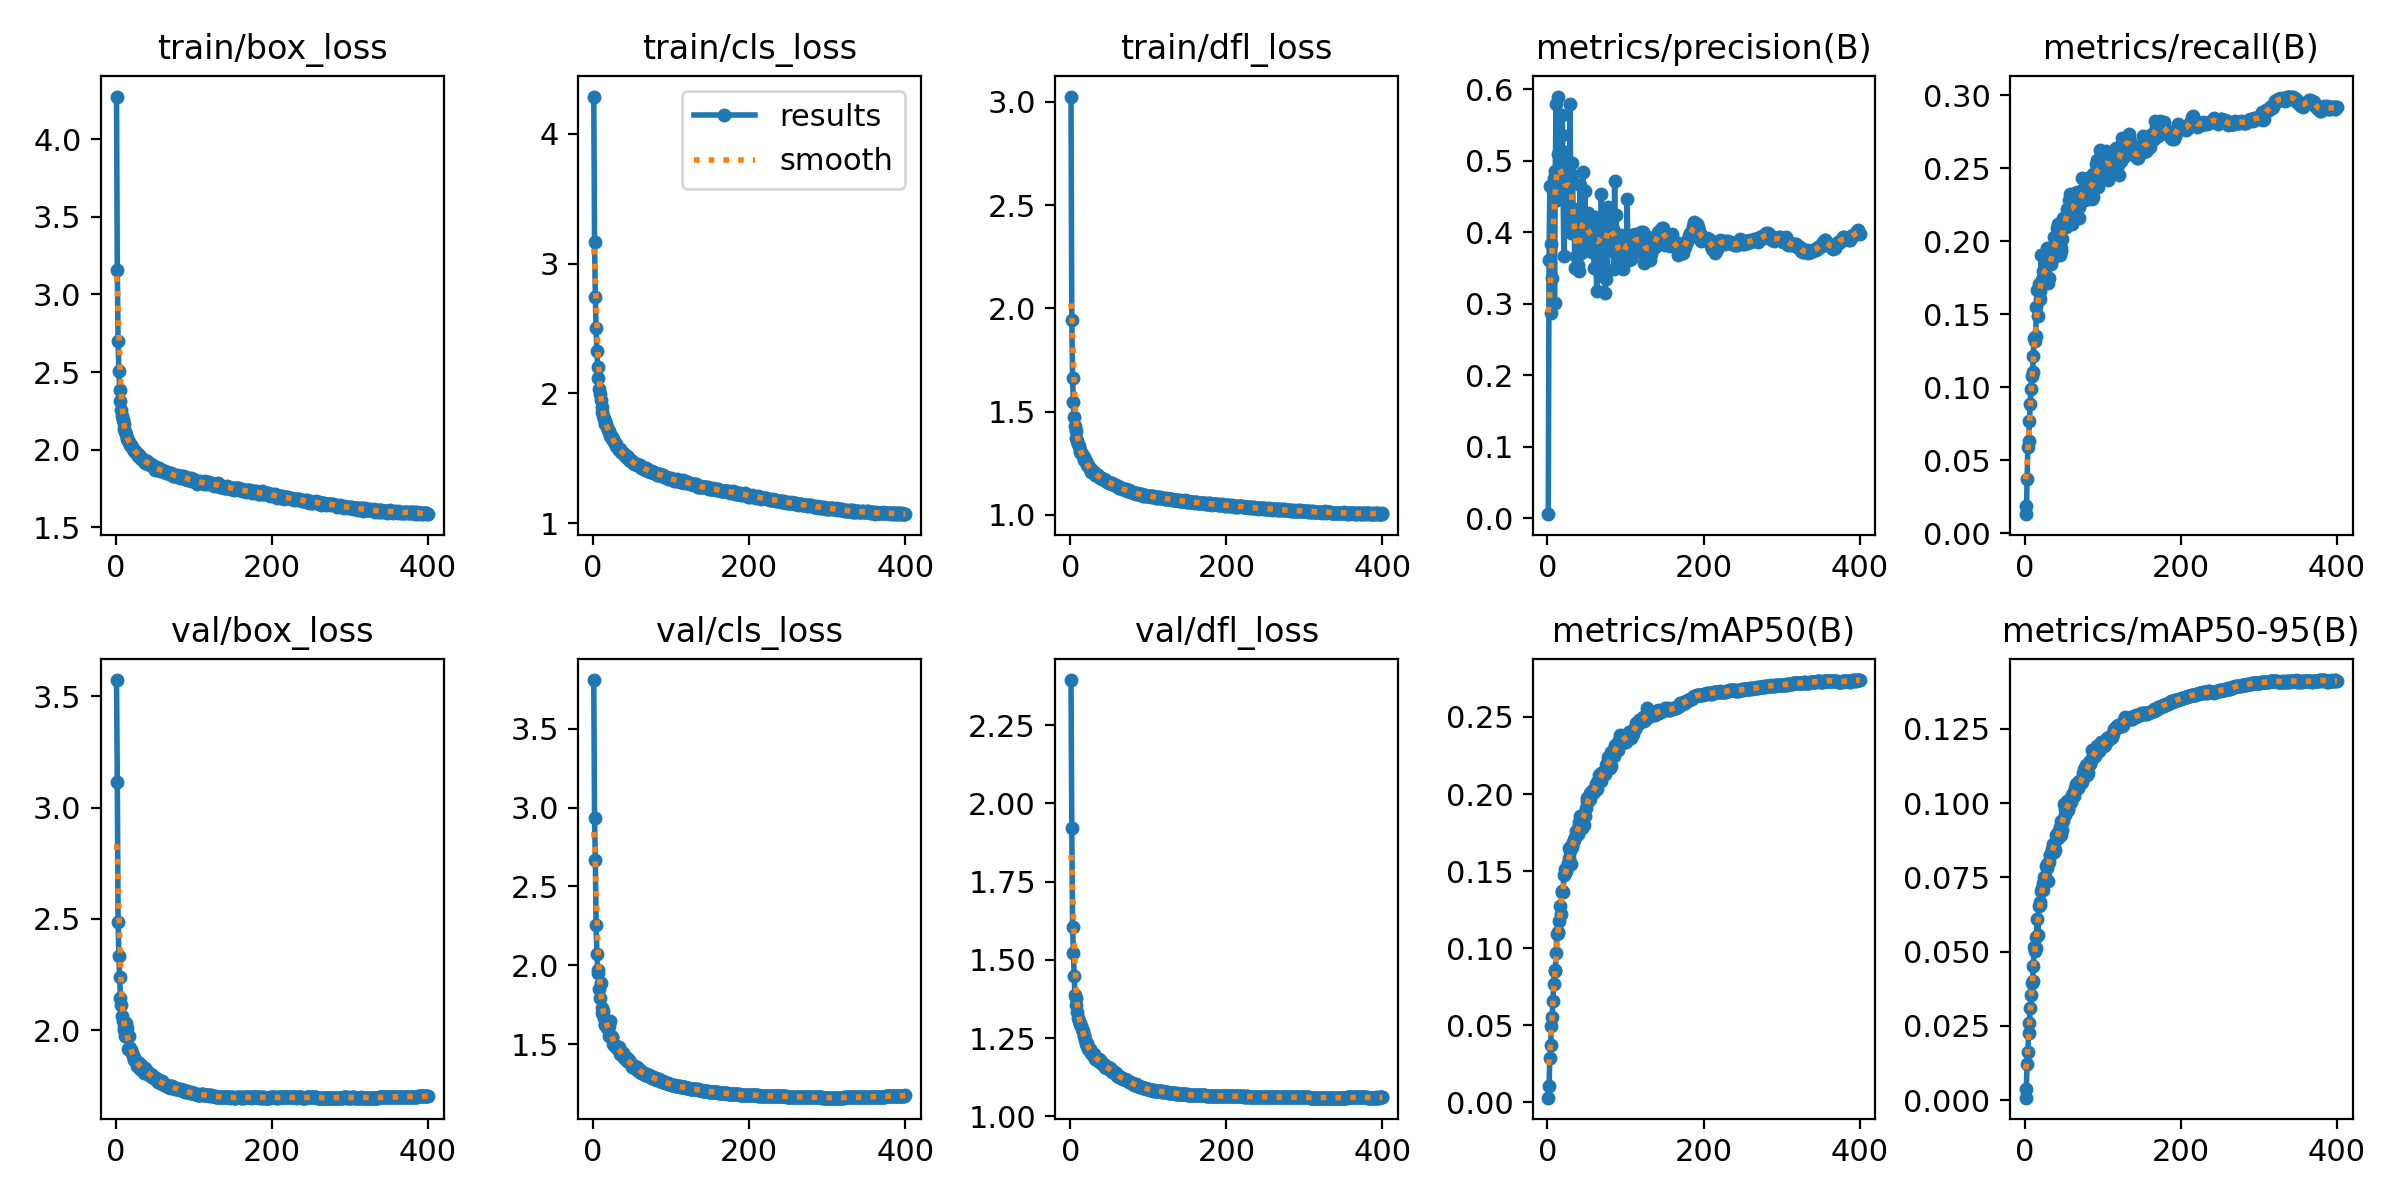

The file beside this chart, header and first rows:
epoch, time, train/box_loss, train/cls_loss, train/dfl_loss, metrics/precision(B), metrics/recall(B), metrics/mAP50(B), metrics/mAP50-95(B), val/box_loss, val/cls_loss, val/dfl_loss, lr/pg0, lr/pg1, lr/pg2
1, 89.01, 4.275, 4.286, 3.025, 0.00538, 0.01885, 0.00305, 0.00088, 3.572, 3.81, 2.395, 0.003328, 0.003328, 0.07005
2, 172.4, 3.158, 3.168, 1.943, 0.3608, 0.01309, 0.01086, 0.00376, 3.116, 2.936, 1.921, 0.006661, 0.006661, 0.04005
3, 265, 2.699, 2.742, 1.664, 0.4649, 0.03722, 0.02849, 0.01211, 2.488, 2.665, 1.605, 0.009994, 0.009994, 0.01005
4, 348.8, 2.508, 2.5, 1.549, 0.3828, 0.05933, 0.03725, 0.01614, 2.334, 2.257, 1.522, 0.009999, 0.009999, 0.009999
5, 431, 2.383, 2.33, 1.474, 0.2874, 0.0632, 0.0498, 0.02268, 2.24, 2.072, 1.45, 0.009998, 0.009998, 0.009998
6, 513.9, 2.314, 2.204, 1.429, 0.3353, 0.07722, 0.05568, 0.026, 2.147, 1.973, 1.387, 0.009996, 0.009996, 0.009996
7, 596.6, 2.254, 2.117, 1.405, 0.4579, 0.08882, 0.06605, 0.03093, 2.114, 1.953, 1.379, 0.009994, 0.009994, 0.009994
8, 681.8, 2.218, 2.032, 1.371, 0.4752, 0.09887, 0.07678, 0.0354, 2.065, 1.848, 1.357, 0.009993, 0.009993, 0.009993
9, 764, 2.189, 1.993, 1.359, 0.3014, 0.1081, 0.08509, 0.03935, 2.043, 1.794, 1.334, 0.00999, 0.00999, 0.00999
10, 844.7, 2.163, 1.952, 1.345, 0.4862, 0.1103, 0.08581, 0.04004, 2.014, 1.885, 1.313, 0.009988, 0.009988, 0.009988
11, 928, 2.133, 1.898, 1.332, 0.5798, 0.1216, 0.09674, 0.04513, 2.004, 1.73, 1.304, 0.009985, 0.009985, 0.009985
12, 1008, 2.112, 1.859, 1.315, 0.4454, 0.1337, 0.1092, 0.05152, 1.974, 1.698, 1.294, 0.009982, 0.009982, 0.009982
13, 1091, 2.099, 1.826, 1.306, 0.5898, 0.132, 0.1099, 0.05008, 2.034, 1.712, 1.296, 0.009978, 0.009978, 0.009978
14, 1170, 2.078, 1.805, 1.299, 0.5097, 0.1353, 0.1106, 0.05117, 2.01, 1.664, 1.29, 0.009974, 0.009974, 0.009974
15, 1251, 2.068, 1.787, 1.293, 0.4486, 0.155, 0.1177, 0.05477, 1.971, 1.629, 1.279, 0.00997, 0.00997, 0.00997
16, 1330, 2.055, 1.766, 1.284, 0.4462, 0.1666, 0.1272, 0.06084, 1.915, 1.621, 1.274, 0.009966, 0.009966, 0.009966
17, 1408, 2.048, 1.76, 1.28, 0.4491, 0.1487, 0.1221, 0.05568, 1.973, 1.647, 1.26, 0.009961, 0.009961, 0.009961
18, 1489, 2.033, 1.74, 1.266, 0.5362, 0.1707, 0.1368, 0.0655, 1.923, 1.603, 1.255, 0.009956, 0.009956, 0.009956
19, 1572, 2.028, 1.717, 1.259, 0.5642, 0.1603, 0.137, 0.06662, 1.913, 1.603, 1.242, 0.009951, 0.009951, 0.009951
20, 1651, 2.022, 1.708, 1.259, 0.4555, 0.166, 0.1365, 0.06556, 1.909, 1.615, 1.231, 0.009945, 0.009945, 0.009945
21, 1733, 2.021, 1.701, 1.248, 0.3663, 0.1908, 0.1473, 0.07048, 1.9, 1.551, 1.233, 0.009939, 0.009939, 0.009939
22, 1820, 2.002, 1.674, 1.24, 0.5123, 0.1737, 0.1491, 0.07152, 1.886, 1.648, 1.226, 0.009933, 0.009933, 0.009933
23, 1903, 1.999, 1.673, 1.239, 0.4573, 0.1794, 0.1513, 0.07312, 1.869, 1.55, 1.216, 0.009926, 0.009926, 0.009926
24, 1986, 1.992, 1.662, 1.231, 0.4479, 0.1747, 0.1498, 0.07079, 1.88, 1.547, 1.215, 0.009919, 0.009919, 0.009919
25, 2071, 1.992, 1.649, 1.224, 0.486, 0.1762, 0.1526, 0.07508, 1.867, 1.548, 1.214, 0.009912, 0.009912, 0.009912
26, 2152, 1.981, 1.647, 1.223, 0.4881, 0.1764, 0.1554, 0.07505, 1.862, 1.502, 1.206, 0.009905, 0.009905, 0.009905
27, 2230, 1.98, 1.625, 1.209, 0.4369, 0.1876, 0.1587, 0.07891, 1.838, 1.496, 1.201, 0.009897, 0.009897, 0.009897
28, 2314, 1.969, 1.616, 1.213, 0.414, 0.1955, 0.1649, 0.07819, 1.853, 1.495, 1.199, 0.009889, 0.009889, 0.009889
29, 2394, 1.963, 1.597, 1.209, 0.5792, 0.1737, 0.1633, 0.07948, 1.851, 1.484, 1.196, 0.009881, 0.009881, 0.009881
30, 2474, 1.964, 1.607, 1.207, 0.3995, 0.1716, 0.1545, 0.07394, 1.852, 1.481, 1.199, 0.009872, 0.009872, 0.009872
31, 2553, 1.954, 1.59, 1.204, 0.497, 0.1751, 0.1659, 0.08011, 1.829, 1.477, 1.192, 0.009863, 0.009863, 0.009863
32, 2633, 1.949, 1.581, 1.191, 0.48, 0.1873, 0.1671, 0.08267, 1.843, 1.468, 1.184, 0.009854, 0.009854, 0.009854
33, 2713, 1.941, 1.567, 1.193, 0.4253, 0.1919, 0.1691, 0.08256, 1.836, 1.483, 1.186, 0.009844, 0.009844, 0.009844
34, 2797, 1.944, 1.572, 1.194, 0.433, 0.1845, 0.1705, 0.08299, 1.823, 1.436, 1.182, 0.009835, 0.009835, 0.009835
35, 2876, 1.94, 1.565, 1.193, 0.3501, 0.1928, 0.1722, 0.08465, 1.825, 1.464, 1.181, 0.009825, 0.009825, 0.009825
36, 2954, 1.928, 1.552, 1.186, 0.3666, 0.1885, 0.1759, 0.08608, 1.808, 1.446, 1.178, 0.009814, 0.009814, 0.009814
37, 3035, 1.917, 1.542, 1.183, 0.3513, 0.1907, 0.173, 0.08359, 1.827, 1.436, 1.182, 0.009803, 0.009803, 0.009803
38, 3114, 1.924, 1.544, 1.181, 0.3672, 0.2031, 0.1741, 0.08533, 1.831, 1.441, 1.18, 0.009792, 0.009792, 0.009792
39, 3191, 1.925, 1.539, 1.18, 0.3544, 0.2022, 0.1738, 0.08416, 1.814, 1.427, 1.173, 0.009781, 0.009781, 0.009781
40, 3269, 1.926, 1.536, 1.179, 0.3841, 0.196, 0.1797, 0.0892, 1.819, 1.413, 1.171, 0.00977, 0.00977, 0.00977
41, 3349, 1.91, 1.518, 1.173, 0.3458, 0.2092, 0.1822, 0.08923, 1.807, 1.409, 1.165, 0.009758, 0.009758, 0.009758
42, 3427, 1.911, 1.515, 1.174, 0.4667, 0.1917, 0.1858, 0.09018, 1.8, 1.414, 1.167, 0.009746, 0.009746, 0.009746
43, 3506, 1.913, 1.521, 1.175, 0.3705, 0.2119, 0.18, 0.08808, 1.804, 1.395, 1.166, 0.009733, 0.009733, 0.009733
44, 3587, 1.905, 1.5, 1.167, 0.3733, 0.2035, 0.1781, 0.08886, 1.8, 1.409, 1.157, 0.00972, 0.00972, 0.00972
45, 3667, 1.909, 1.51, 1.167, 0.4837, 0.1908, 0.1843, 0.092, 1.803, 1.393, 1.159, 0.009707, 0.009707, 0.009707
46, 3747, 1.903, 1.498, 1.163, 0.4158, 0.1957, 0.1865, 0.09403, 1.79, 1.398, 1.156, 0.009694, 0.009694, 0.009694
47, 3829, 1.893, 1.487, 1.161, 0.4048, 0.1931, 0.1798, 0.08937, 1.79, 1.385, 1.158, 0.00968, 0.00968, 0.00968
48, 3911, 1.895, 1.477, 1.158, 0.4576, 0.2014, 0.186, 0.09086, 1.794, 1.377, 1.154, 0.009667, 0.009667, 0.009667
49, 3995, 1.897, 1.484, 1.158, 0.3746, 0.2157, 0.1908, 0.0939, 1.79, 1.372, 1.156, 0.009652, 0.009652, 0.009652
50, 4072, 1.871, 1.468, 1.155, 0.4009, 0.2142, 0.1977, 0.0998, 1.78, 1.355, 1.152, 0.009638, 0.009638, 0.009638
51, 4153, 1.891, 1.475, 1.155, 0.379, 0.2147, 0.1958, 0.09808, 1.788, 1.362, 1.153, 0.009623, 0.009623, 0.009623
52, 4228, 1.883, 1.467, 1.153, 0.4266, 0.2117, 0.1958, 0.09603, 1.78, 1.359, 1.147, 0.009608, 0.009608, 0.009608
53, 4305, 1.876, 1.455, 1.15, 0.4222, 0.2096, 0.1963, 0.09826, 1.774, 1.362, 1.143, 0.009593, 0.009593, 0.009593
54, 4380, 1.87, 1.456, 1.153, 0.3833, 0.2225, 0.2008, 0.1008, 1.769, 1.349, 1.143, 0.009577, 0.009577, 0.009577
55, 4458, 1.871, 1.457, 1.149, 0.3735, 0.2206, 0.1969, 0.09773, 1.777, 1.345, 1.146, 0.009561, 0.009561, 0.009561
56, 4537, 1.885, 1.454, 1.145, 0.421, 0.2181, 0.1991, 0.09836, 1.772, 1.354, 1.142, 0.009545, 0.009545, 0.009545
57, 4614, 1.863, 1.452, 1.147, 0.3718, 0.2284, 0.2018, 0.1006, 1.764, 1.345, 1.137, 0.009529, 0.009529, 0.009529
58, 4693, 1.873, 1.448, 1.144, 0.4026, 0.2323, 0.2028, 0.1013, 1.768, 1.332, 1.137, 0.009512, 0.009512, 0.009512
59, 4777, 1.867, 1.442, 1.141, 0.4187, 0.2252, 0.2014, 0.1003, 1.774, 1.342, 1.135, 0.009495, 0.009495, 0.009495
60, 4855, 1.862, 1.446, 1.141, 0.3493, 0.2117, 0.2026, 0.1019, 1.762, 1.325, 1.129, 0.009478, 0.009478, 0.009478
... 340 more rows
